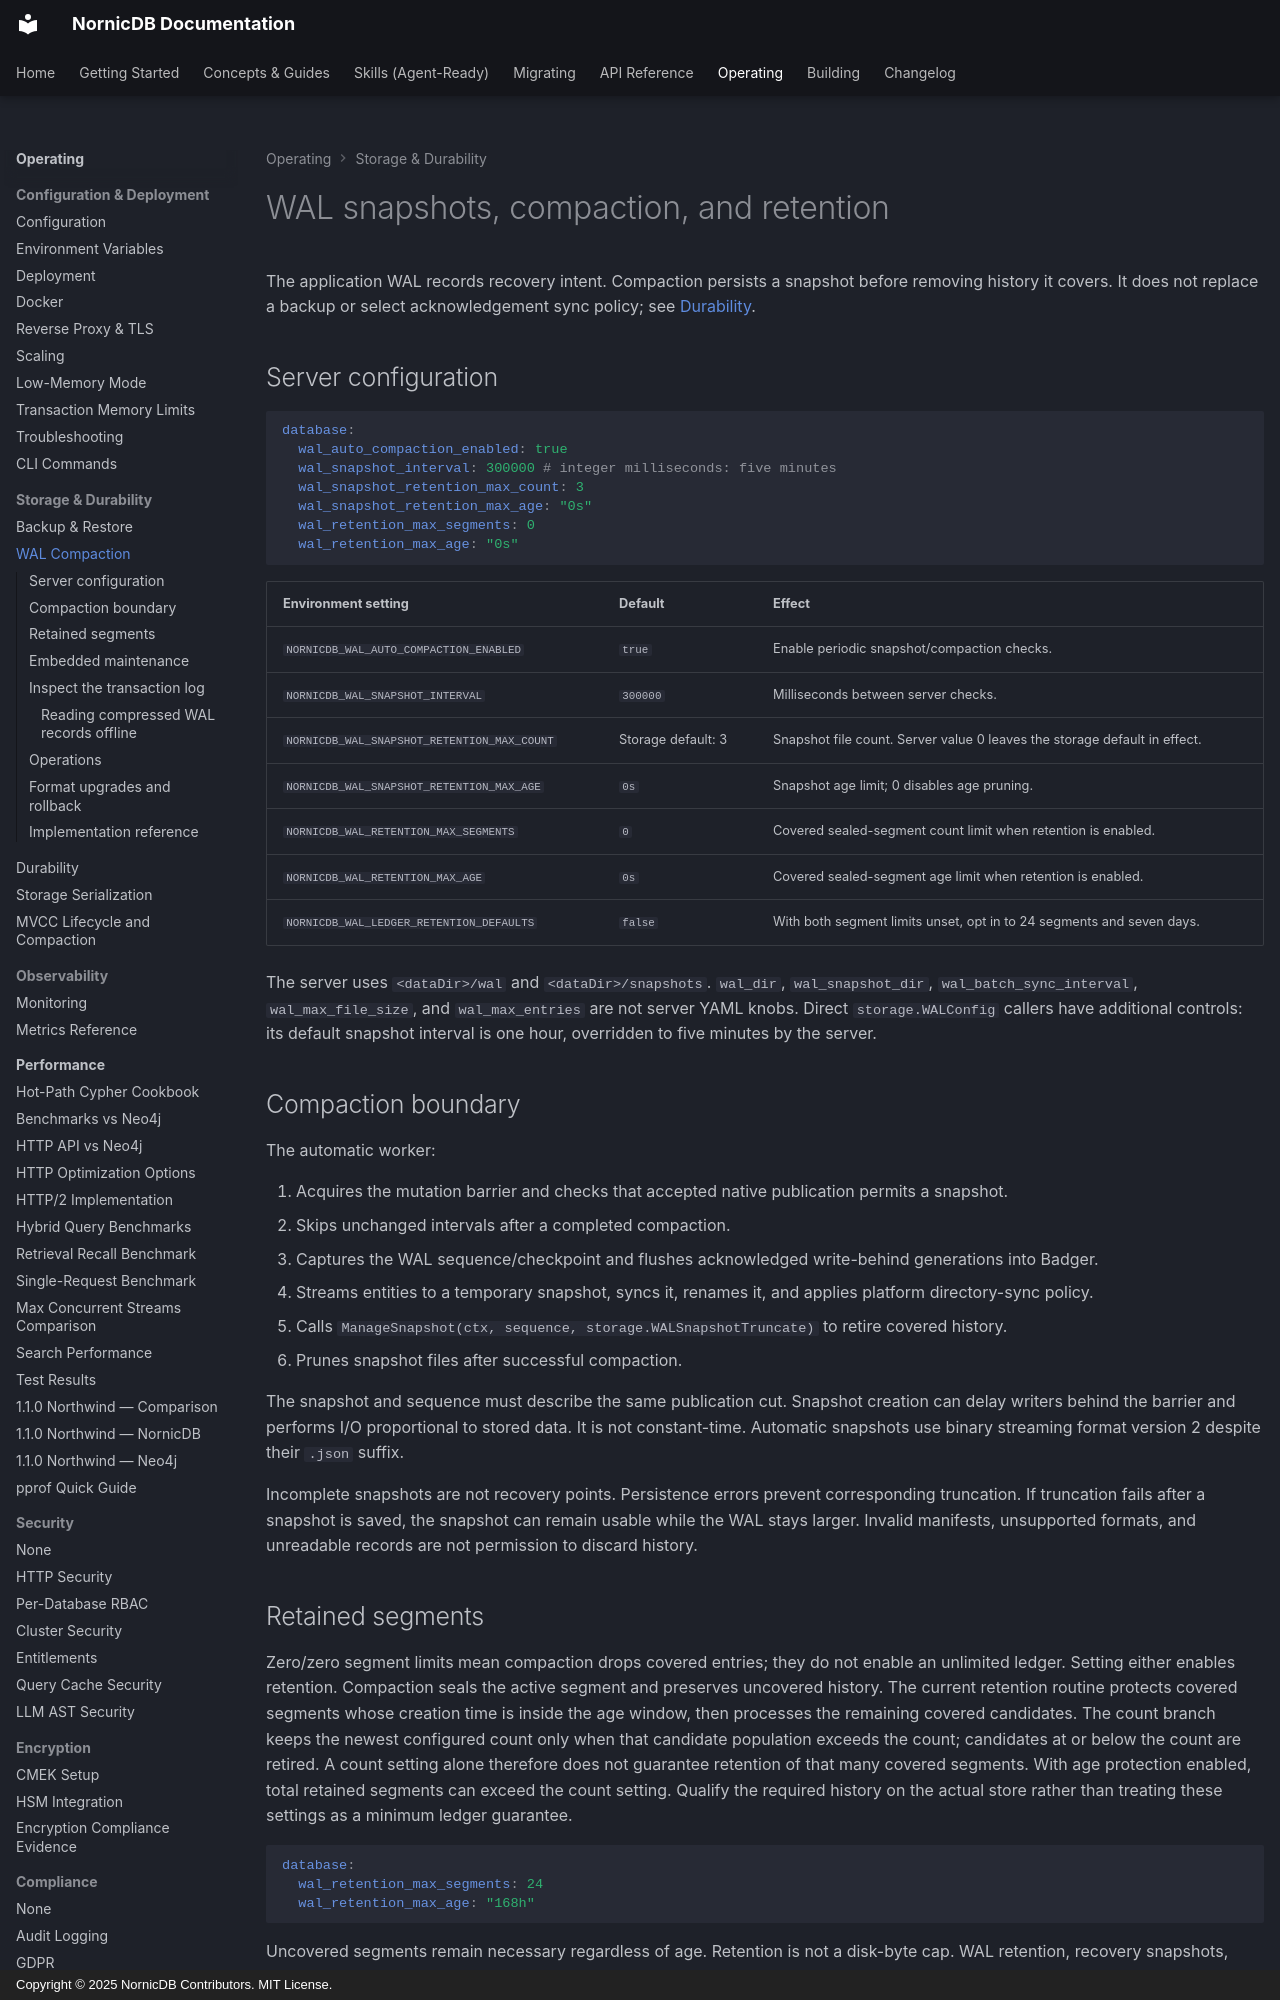

repository: orneryd/NornicDB · page: operations/wal-compaction/index.html · generator: mkdocs · copyright: Copyright © 2025 NornicDB Contributors. MIT License.

# WAL snapshots, compaction, and retention

The application WAL records recovery intent. Compaction persists a snapshot before removing history it covers. It does not replace a backup or select acknowledgement sync policy; see [Durability](durability.md).

## Server configuration

```yaml
database:
  wal_auto_compaction_enabled: true
  wal_snapshot_interval: 300000 # integer milliseconds: five minutes
  wal_snapshot_retention_max_count: 3
  wal_snapshot_retention_max_age: "0s"
  wal_retention_max_segments: 0
  wal_retention_max_age: "0s"
```

| Environment setting | Default | Effect |
| --- | --- | --- |
| `NORNICDB_WAL_AUTO_COMPACTION_ENABLED` | `true` | Enable periodic snapshot/compaction checks. |
| `NORNICDB_WAL_SNAPSHOT_INTERVAL` | `300000` | Milliseconds between server checks. |
| `NORNICDB_WAL_SNAPSHOT_RETENTION_MAX_COUNT` | Storage default: 3 | Snapshot file count. Server value 0 leaves the storage default in effect. |
| `NORNICDB_WAL_SNAPSHOT_RETENTION_MAX_AGE` | `0s` | Snapshot age limit; 0 disables age pruning. |
| `NORNICDB_WAL_RETENTION_MAX_SEGMENTS` | `0` | Covered sealed-segment count limit when retention is enabled. |
| `NORNICDB_WAL_RETENTION_MAX_AGE` | `0s` | Covered sealed-segment age limit when retention is enabled. |
| `NORNICDB_WAL_LEDGER_RETENTION_DEFAULTS` | `false` | With both segment limits unset, opt in to 24 segments and seven days. |

The server uses `<dataDir>/wal` and `<dataDir>/snapshots`. `wal_dir`, `wal_snapshot_dir`, `wal_batch_sync_interval`, `wal_max_file_size`, and `wal_max_entries` are not server YAML knobs. Direct `storage.WALConfig` callers have additional controls: its default snapshot interval is one hour, overridden to five minutes by the server.

## Compaction boundary

The automatic worker:

1. Acquires the mutation barrier and checks that accepted native publication permits a snapshot.
2. Skips unchanged intervals after a completed compaction.
3. Captures the WAL sequence/checkpoint and flushes acknowledged write-behind generations into Badger.
4. Streams entities to a temporary snapshot, syncs it, renames it, and applies platform directory-sync policy.
5. Calls `ManageSnapshot(ctx, sequence, storage.WALSnapshotTruncate)` to retire covered history.
6. Prunes snapshot files after successful compaction.

The snapshot and sequence must describe the same publication cut. Snapshot creation can delay writers behind the barrier and performs I/O proportional to stored data. It is not constant-time. Automatic snapshots use binary streaming format version 2 despite their `.json` suffix.

Incomplete snapshots are not recovery points. Persistence errors prevent corresponding truncation. If truncation fails after a snapshot is saved, the snapshot can remain usable while the WAL stays larger. Invalid manifests, unsupported formats, and unreadable records are not permission to discard history.

## Retained segments

Zero/zero segment limits mean compaction drops covered entries; they do not enable an unlimited ledger. Setting either enables retention. Compaction seals the active segment and preserves uncovered history. The current retention routine protects covered segments whose creation time is inside the age window, then processes the remaining covered candidates. The count branch keeps the newest configured count only when that candidate population exceeds the count; candidates at or below the count are retired. A count setting alone therefore does not guarantee retention of that many covered segments. With age protection enabled, total retained segments can exceed the count setting. Qualify the required history on the actual store rather than treating these settings as a minimum ledger guarantee.

```yaml
database:
  wal_retention_max_segments: 24
  wal_retention_max_age: "168h"
```

Uncovered segments remain necessary regardless of age. Retention is not a disk-byte cap. WAL retention, recovery snapshots, MVCC history, CDC, and backups have separate lifecycles.

Disable periodic compaction only with a separate snapshot and disk-capacity plan:

```bash
export NORNICDB_WAL_AUTO_COMPACTION_ENABLED=false
```

This stops the worker, not ordinary rotation or manually invoked maintenance.
